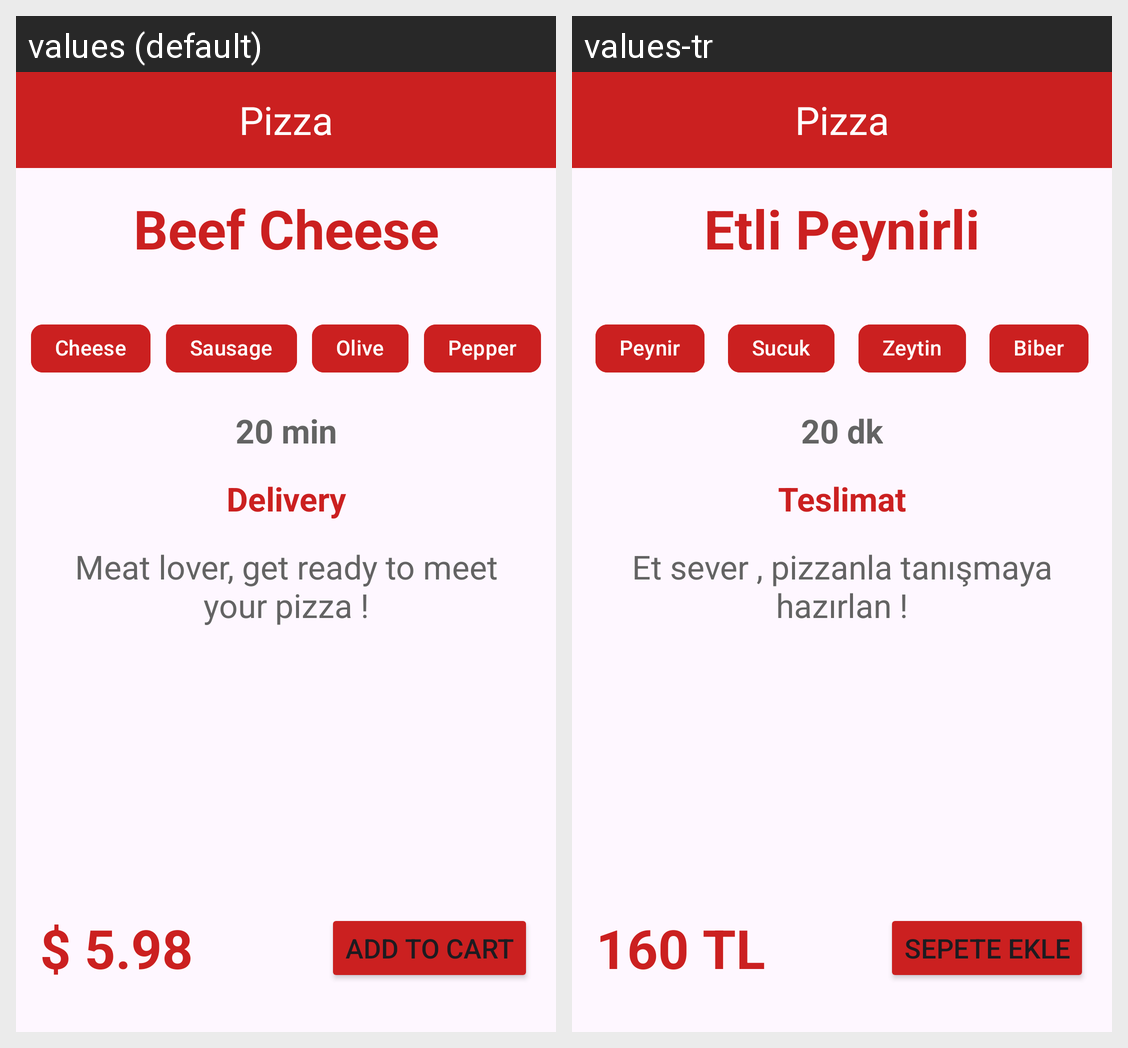

Translations of the strings shown on this Android screen, per locale in the grid:
Android screen res/layout/activity_main.xml rendered under 2 locales, left to right: values (default), values-tr. Device: Nexus 5 (rendered at 1080×1920; each locale shown at half size, 540×960, under a caption strip naming it); theme Theme.PizzaTasarim.
Strings drawn on this screen, with the default value and each locale's value (text and hints the layout hard-codes, and strings that could not be matched under every locale, appear in the picture but are not listed):

fiyatYazi
  values: $ 5.98
  values-tr: 160 TL

biberYazi
  values: Pepper
  values-tr: Biber

zeytinYazi
  values: Olive
  values-tr: Zeytin

sucukYazi
  values: Sausage
  values-tr: Sucuk

pizza_baslik
  values: Beef Cheese
  values-tr: Etli Peynirli

peynirYazi
  values: Cheese
  values-tr: Peynir

teslimatSure
  values: 20 min
  values-tr: 20 dk

teslimatBaslik
  values: Delivery
  values-tr: Teslimat

pizzaAciklama
  values: Meat lover, get ready to meet your pizza !
  values-tr: Et sever , pizzanla tanışmaya hazırlan !

buttonYazi
  values: ADD TO CART
  values-tr: SEPETE EKLE
